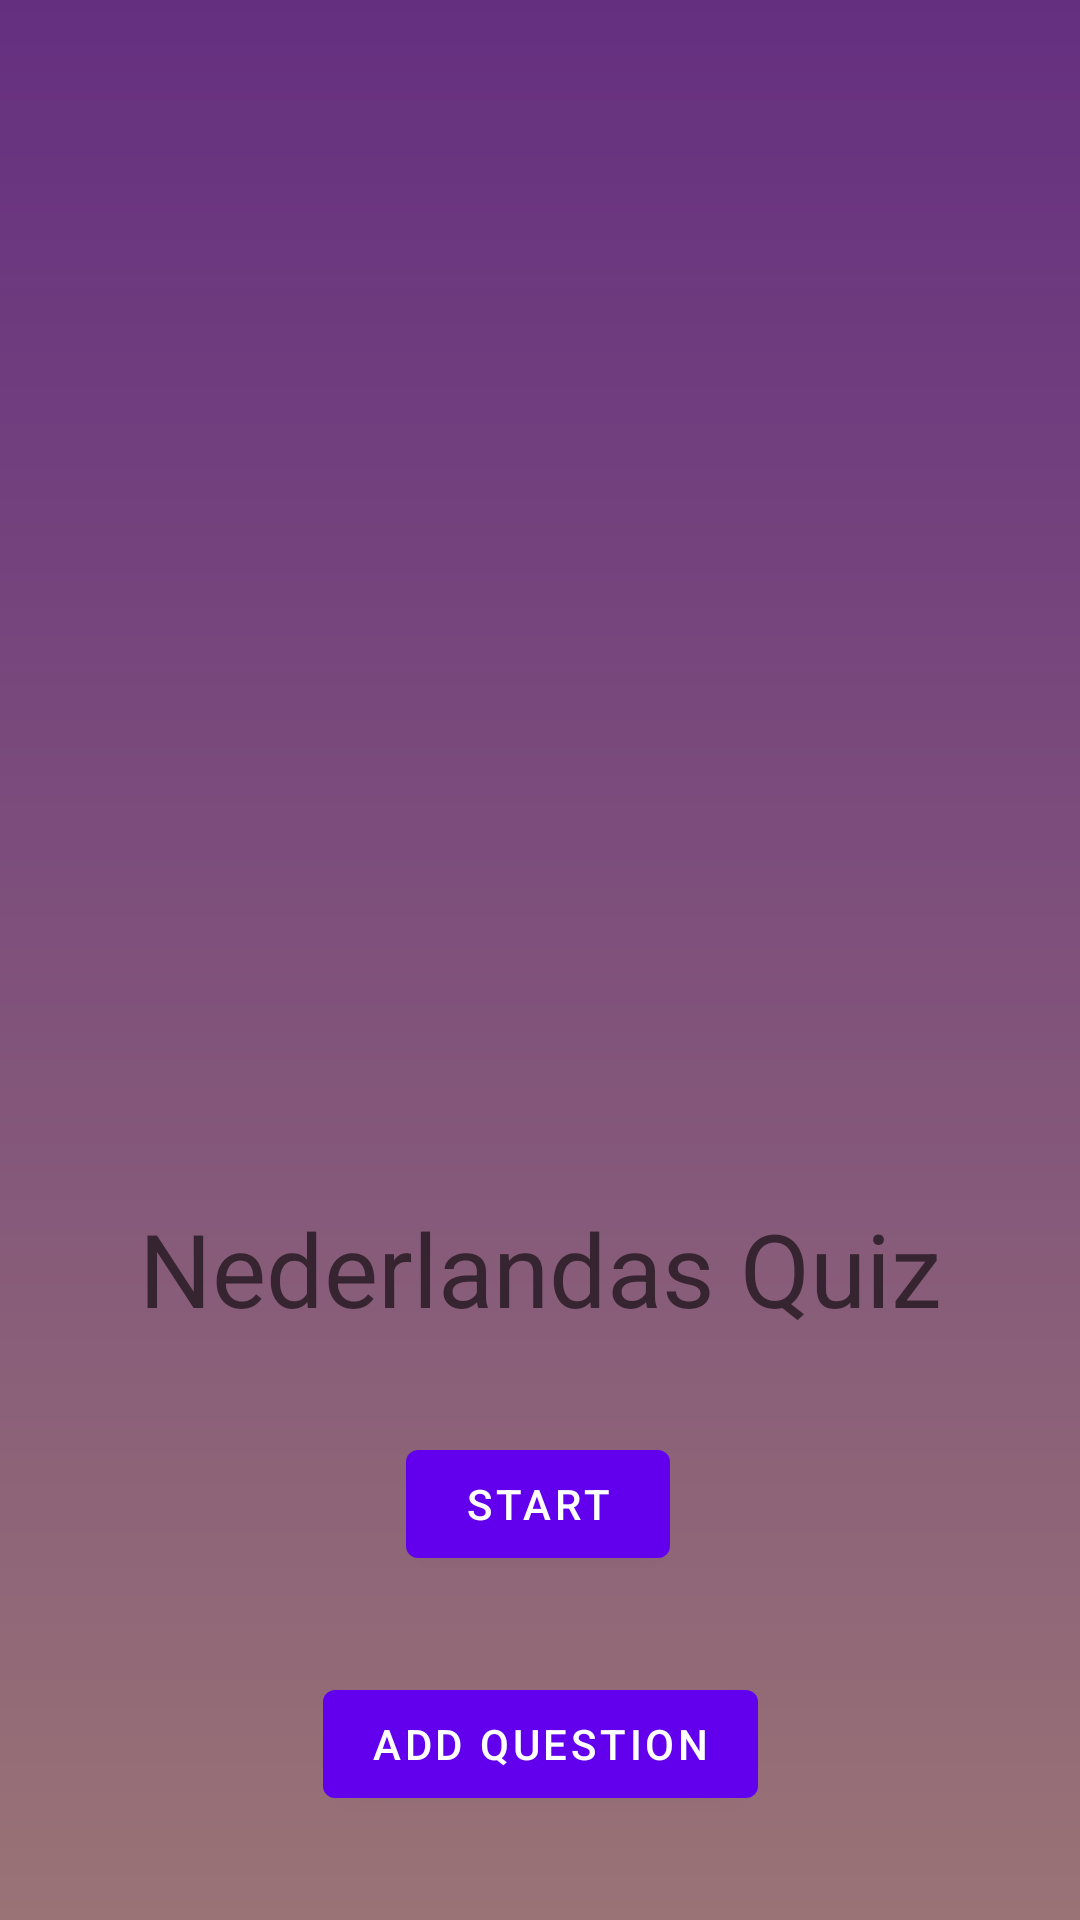

This screen was rendered from an Android layout file. Write that file and the resources it references.
<!-- AndroidManifest.xml: activity theme AppTheme.FullScreen -->
<!-- res/layout/activity_main.xml -->
<?xml version="1.0" encoding="utf-8"?>
<androidx.constraintlayout.widget.ConstraintLayout
    xmlns:android="http://schemas.android.com/apk/res/android"
    xmlns:app="http://schemas.android.com/apk/res-auto"
    xmlns:tools="http://schemas.android.com/tools"
    android:layout_width="match_parent"
    android:layout_height="match_parent"
    android:background="@drawable/start_activity_background"
    tools:context=".MainActivity">


    <ImageView
        android:id="@+id/imageView"
        android:layout_width="308dp"
        android:layout_height="284dp"
        android:layout_marginTop="76dp"
        app:layout_constraintEnd_toEndOf="parent"
        app:layout_constraintHorizontal_bias="0.495"
        app:layout_constraintStart_toStartOf="parent"
        app:layout_constraintTop_toTopOf="parent"
        app:srcCompat="@mipmap/quiz" />

    <TextView
        android:id="@+id/textView4"
        android:layout_width="wrap_content"
        android:layout_height="wrap_content"
        android:layout_marginTop="40dp"
        android:text="Nederlandas Quiz"
        android:textAppearance="@style/TextAppearance.AppCompat.Display1"
        app:layout_constraintEnd_toEndOf="parent"
        app:layout_constraintStart_toStartOf="parent"
        app:layout_constraintTop_toBottomOf="@+id/imageView" />

    <com.google.android.material.button.MaterialButton
        android:id="@+id/button_start"
        android:layout_width="wrap_content"
        android:layout_height="wrap_content"
        android:layout_marginTop="32dp"
        android:text="Start"
        app:layout_constraintEnd_toEndOf="parent"
        app:layout_constraintHorizontal_bias="0.498"
        app:layout_constraintStart_toStartOf="parent"
        app:layout_constraintTop_toBottomOf="@+id/textView4" />

    <com.google.android.material.button.MaterialButton
        android:id="@+id/button_add_question"
        android:layout_width="wrap_content"
        android:layout_height="wrap_content"
        android:layout_marginTop="32dp"
        android:text="Add Question"
        app:layout_constraintEnd_toEndOf="parent"
        app:layout_constraintStart_toStartOf="parent"
        app:layout_constraintTop_toBottomOf="@+id/button_start" />

</androidx.constraintlayout.widget.ConstraintLayout>
<!-- resources referenced by this layout -->
<resources>
  <!-- drawable start_activity_background (drawable) -->
  <?xml version="1.0" encoding="utf-8"?>
  <shape xmlns:android="http://schemas.android.com/apk/res/android"
      android:shape="rectangle">
      <gradient
          android:angle="270"
          android:startColor="#652f80"
          android:endColor="#997376"/>
  </shape>
  <style name="AppTheme.FullScreen" parent="Theme.MaterialComponents.Light.NoActionBar">
          <item name="android:windowNoTitle">true</item>
          <item name="android:windowActionBar">false</item>
          <item name="android:windowContentOverlay">@null</item>
          <item name="android:windowTranslucentStatus">true</item>
          <item name="android:windowTranslucentNavigation">true</item>
      </style>
</resources>
